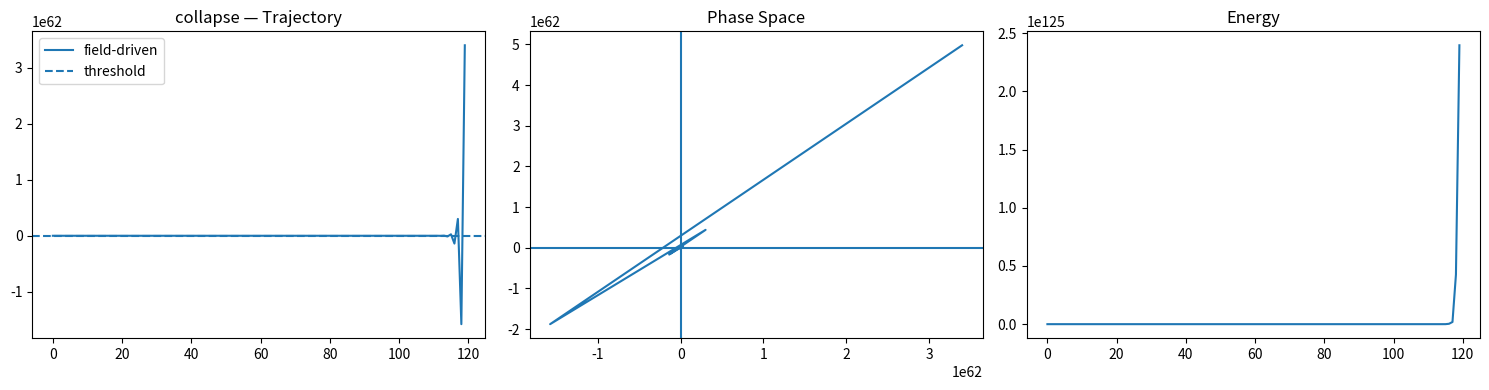
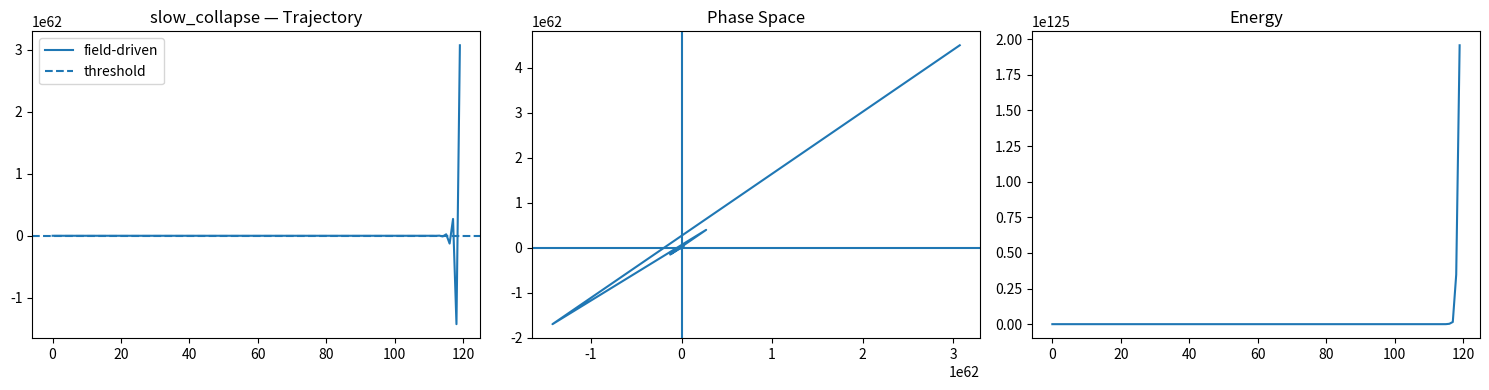
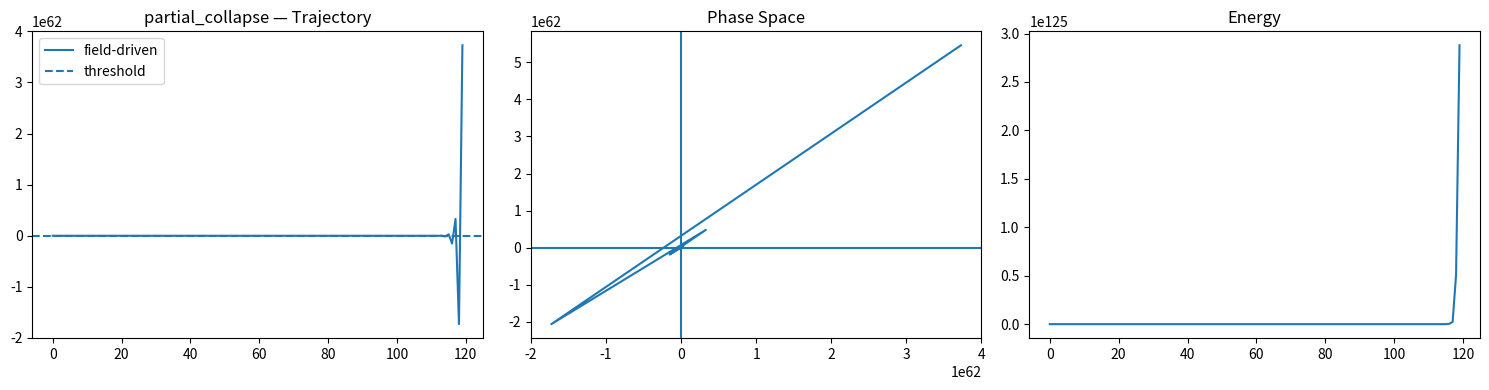
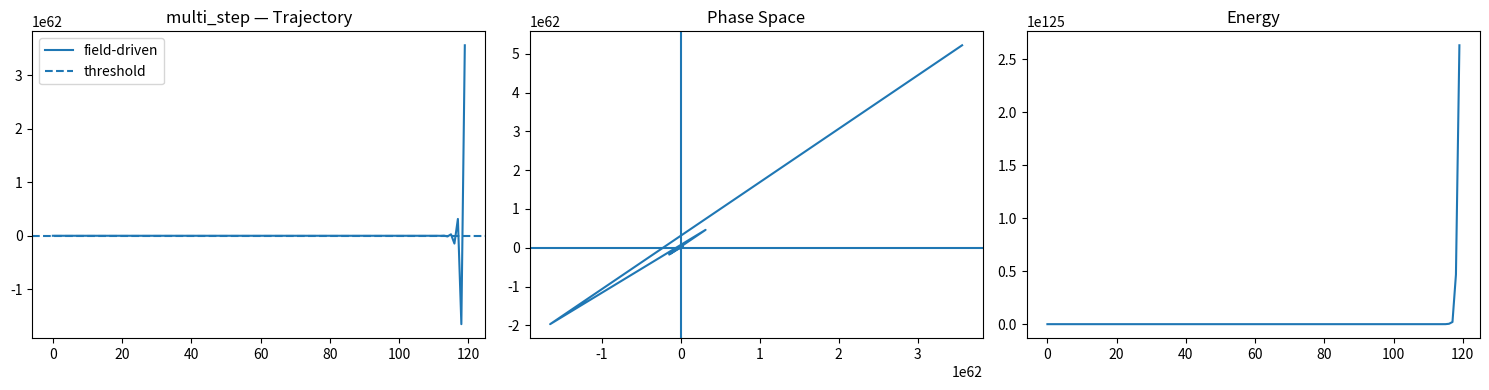

The script that saved these images, in order:
import numpy as np
import matplotlib.pyplot as plt


# ==============================
# FIELD STATE MACHINE (3+1)
# ==============================

def nexah_mode(v, dv):

    if v > 0.95:
        return "engage"   # 0001
    elif v > 0.85:
        return "lock"     # 0010
    elif v > 0.7:
        return "release"  # 0100
    else:
        return "nexit"    # 1000


# ==============================
# ENERGY + MULTI-ATTRACTOR FIELD
# ==============================

def nexah_field(v, dv):

    mode = nexah_mode(v, dv)

    # ---- multi attractor wells ----
    wells = [
        (0.9, 6.0),
        (0.75, 4.0),
        (0.6, 2.5)
    ]

    force = 0.0
    for center, strength in wells:
        force += -strength * (v - center)

    # ---- mode-based modulation ----
    if mode == "engage":
        damping = 1.0 * dv
        force *= 0.5

    elif mode == "lock":
        damping = 3.0 * dv
        force *= 1.2

    elif mode == "release":
        damping = 1.5 * dv
        force *= 0.8

    elif mode == "nexit":
        damping = 0.5 * dv
        force *= 0.3

    return force - damping


# ==============================
# SIMULATION
# ==============================

def simulate_nexah(v0=1.0, steps=120, dt=1.0):

    v = v0
    dv = 0.0

    traj = []
    dv_traj = []
    modes = []

    for _ in range(steps):

        force = nexah_field(v, dv)

        dv += force * dt
        v += dv * dt

        traj.append(v)
        dv_traj.append(dv)
        modes.append(nexah_mode(v, dv))

    return np.array(traj), np.array(dv_traj), modes


# ==============================
# ENERGY
# ==============================

def compute_energy(v, dv):
    return 0.5 * dv**2 + (v - 0.9)**2


# ==============================
# VISUALIZATION
# ==============================

def plot_all():

    cases = {
        "collapse": 1.0,
        "slow_collapse": 0.98,
        "partial_collapse": 1.02,
        "multi_step": 1.01
    }

    for name, v0 in cases.items():

        v, dv, modes = simulate_nexah(v0)

        t = np.arange(len(v))
        E = compute_energy(v, dv)

        fig, axs = plt.subplots(1, 3, figsize=(15, 4))

        # ---- Trajectory ----
        axs[0].plot(t, v, label="field-driven")
        axs[0].axhline(0.7, linestyle="--", label="threshold")

        axs[0].set_title(f"{name} — Trajectory")
        axs[0].legend()

        # ---- Phase space ----
        axs[1].plot(v, dv)
        axs[1].axvline(0.0)
        axs[1].axhline(0.0)
        axs[1].set_title("Phase Space")

        # ---- Energy ----
        axs[2].plot(t, E)
        axs[2].set_title("Energy")

        plt.tight_layout()
        plt.show()


# ==============================
# RUN
# ==============================

if __name__ == "__main__":
    plot_all()
